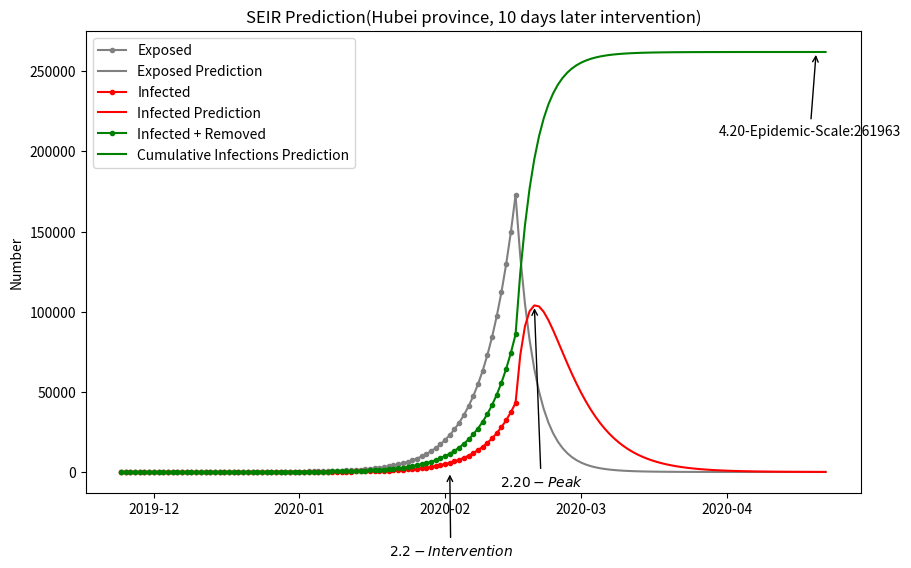

This figure's Python source:
# SEIR传染病模型仿真
'没有解析解，ode求解数值解'
'重点是动力学模型的准确性（SEIR还是SEIRS、SIQR、SIQS模型，以及媒体宣传和随机因素的影响），难点是beta，gamma，sigma/Te的取值'
[redacted]
######################################
# N: 区域内总人口                      #
# S: 易感者                           #
# E: 潜伏者                           #
# I: 感染者                           #
# R: 康复者                           #
# r: 每天接触的人数                    #
# r2: 潜伏者每天接触的人数              #
# beta1: 感染者传染给易感者的概率, I——>S #
# beta2: 潜伏者感染易感者的概率, E——>S   #
# sigma: 潜伏者转化为感染者的概率, E——>I #
# gama: 康复概率, I——>R                #
# T: 传播时间                          #
#######################################

import numpy as np
import matplotlib.pyplot as plt
import scipy.integrate as spi

# 阶段一，11.24 - 1.23  1.11
N = 60000000         # 湖北省为6000万，武汉900万
E_0 = 0
I_0 = 1
R_0 = 0
S_0 = N - E_0 - I_0 - R_0
b1 = 0.02         # 真实数据拟合得出
b2 = 0.021/3#0.007
# r2 * beta2 = 2
sigma = 1/14         # 1/14, 潜伏期的倒数
gamma = 1/7          # 1/7, 感染期的倒数
r = 18                # 政府干预措施决定
T = 84

#ode求解
INI = [S_0, E_0, I_0, R_0]
def SEIR(inivalue, _):
    X = inivalue
    Y = np.zeros(4)
    # S数量
    Y[0] = - (r * b1 * X[0] * X[2]) / N - (r * b2 * X[0] * X[1]) / N
    # E数量
    Y[1] = (r * b1 * X[0] * X[2]) / N + (r * b2 * X[0] * X[1]) / N - sigma * X[1]
    # I数量
    Y[2] = sigma * X[1] - gamma * X[2]
    # R数量
    Y[3] = gamma * X[2]
    return Y

T_range = np.arange(0, T+1)
Res = spi.odeint(SEIR, INI, T_range)
S_t = Res[:, 0]
E_t = Res[:, 1]
I_t = Res[:, 2]
R_t = Res[:, 3]
#print(I_t[60], type(I_t)) # 549 <class 'numpy.ndarray'>
#print(E_t[57])


# 阶段二，1.23后
S_2 = S_t[T]
E_2 = E_t[T]
I_2 = I_t[T]
R_2 = R_t[T]

beta1 = 0.02#0.15747     # 真实数据拟合得出
beta2 = 0.021/3#0.78735
# r2 * beta2 = 2
sigma2 = 1/4   # 1/14, 潜伏期的倒数
#gamma = 1/6.736     # 1/7, 感染期的倒数
r2 = 0.1              # 政府干预措施决定
T2 = 150-T

#ode求解
INI = [S_2, E_2, I_2, R_2]
def SEIR(inivalue, _):
    X = inivalue
    Y = np.zeros(4)
    # S数量
    Y[0] = - (r2 * beta1 * X[0] * X[2]) / N - (r2 * beta2 * X[0] * X[1]) / N
    # E数量
    Y[1] = (r2 * beta1 * X[0] * X[2]) / N + (r2 * beta2 * X[0] * X[1]) / N - sigma2 * X[1]
    # I数量
    Y[2] = sigma2 * X[1] - gamma * X[2]
    # R数量
    Y[3] = gamma * X[2]
    return Y

T_range = np.arange(0, T2+1)
Res = spi.odeint(SEIR, INI, T_range)
S_t2 = Res[:, 0]
E_t2 = Res[:, 1]
I_t2 = Res[:, 2]
R_t2 = Res[:, 3]

plt.figure(figsize=(10, 6))
#显示日期
import pandas as pd
xs = pd.date_range(start='20191124', periods=T+1, freq='1D')#生成2020-02-11类型的日期数组（）
#print(xs)
xs2 = pd.date_range(start='20200216', periods=T2+1, freq='1D')

#plt.plot(S_t, color='blue', label='Susceptibles')#, marker='.')
plt.plot(xs, E_t, color='grey', label='Exposed', marker='.')
plt.plot(xs2, E_t2, color='grey', label='Exposed Prediction')
plt.plot(xs, I_t, color='red', label='Infected', marker='.')
plt.plot(xs2, I_t2, color='red', label='Infected Prediction')
plt.plot(xs, I_t + R_t, color='green', label='Infected + Removed', marker='.')
plt.plot(xs2, I_t2 + R_t2, color='green', label='Cumulative Infections Prediction')
#plt.plot(np.arange(0, T+1, 1), I_t + R_t, color='green', label='Removed')
#plt.plot(np.arange(T, T+T2+1, 1), I_t2 + R_t2, color='green', label='Infected2')
#plt.xlabel('Date')
plt.ylabel('Number')
plt.title('SEIR Prediction(Hubei province, 10 days later intervention)')
plt.legend()

xs3 = pd.date_range(start='20200202', periods=1, freq='1D')
#plt.plot(xs3, np.arange(1000, 2000, 1000))
plt.annotate(r'$2.2-Intervention$', xy=(xs3, 200), xycoords='data', xytext=(-44, -60), textcoords='offset points',
             fontsize=10, arrowprops=dict(arrowstyle='->', connectionstyle='arc3, rad=0'))
#print(I_t2)
xs4 = pd.date_range(start='20200220', periods=1, freq='1D')
plt.annotate(r'$2.20-Peak$', xy=(xs4, 103911), xycoords='data', xytext=(-25, -130), textcoords='offset points',
             fontsize=10, arrowprops=dict(arrowstyle='->', connectionstyle='arc3, rad=0'))
#print(R_t2)
xs5 = pd.date_range(start='20200420', periods=1, freq='1D')
plt.annotate(r'4.20-Epidemic-Scale:261963', xy=(xs5, 261963), xycoords='data', xytext=(-70, -60), textcoords='offset points',
             fontsize=10, arrowprops=dict(arrowstyle='->', connectionstyle='arc3, rad=0'))
#plt.text(30, 10, r'$This\ is\ the\ some\ text.\ \mu_j\ \sigma_i\ \alpha_t$')
plt.show()
